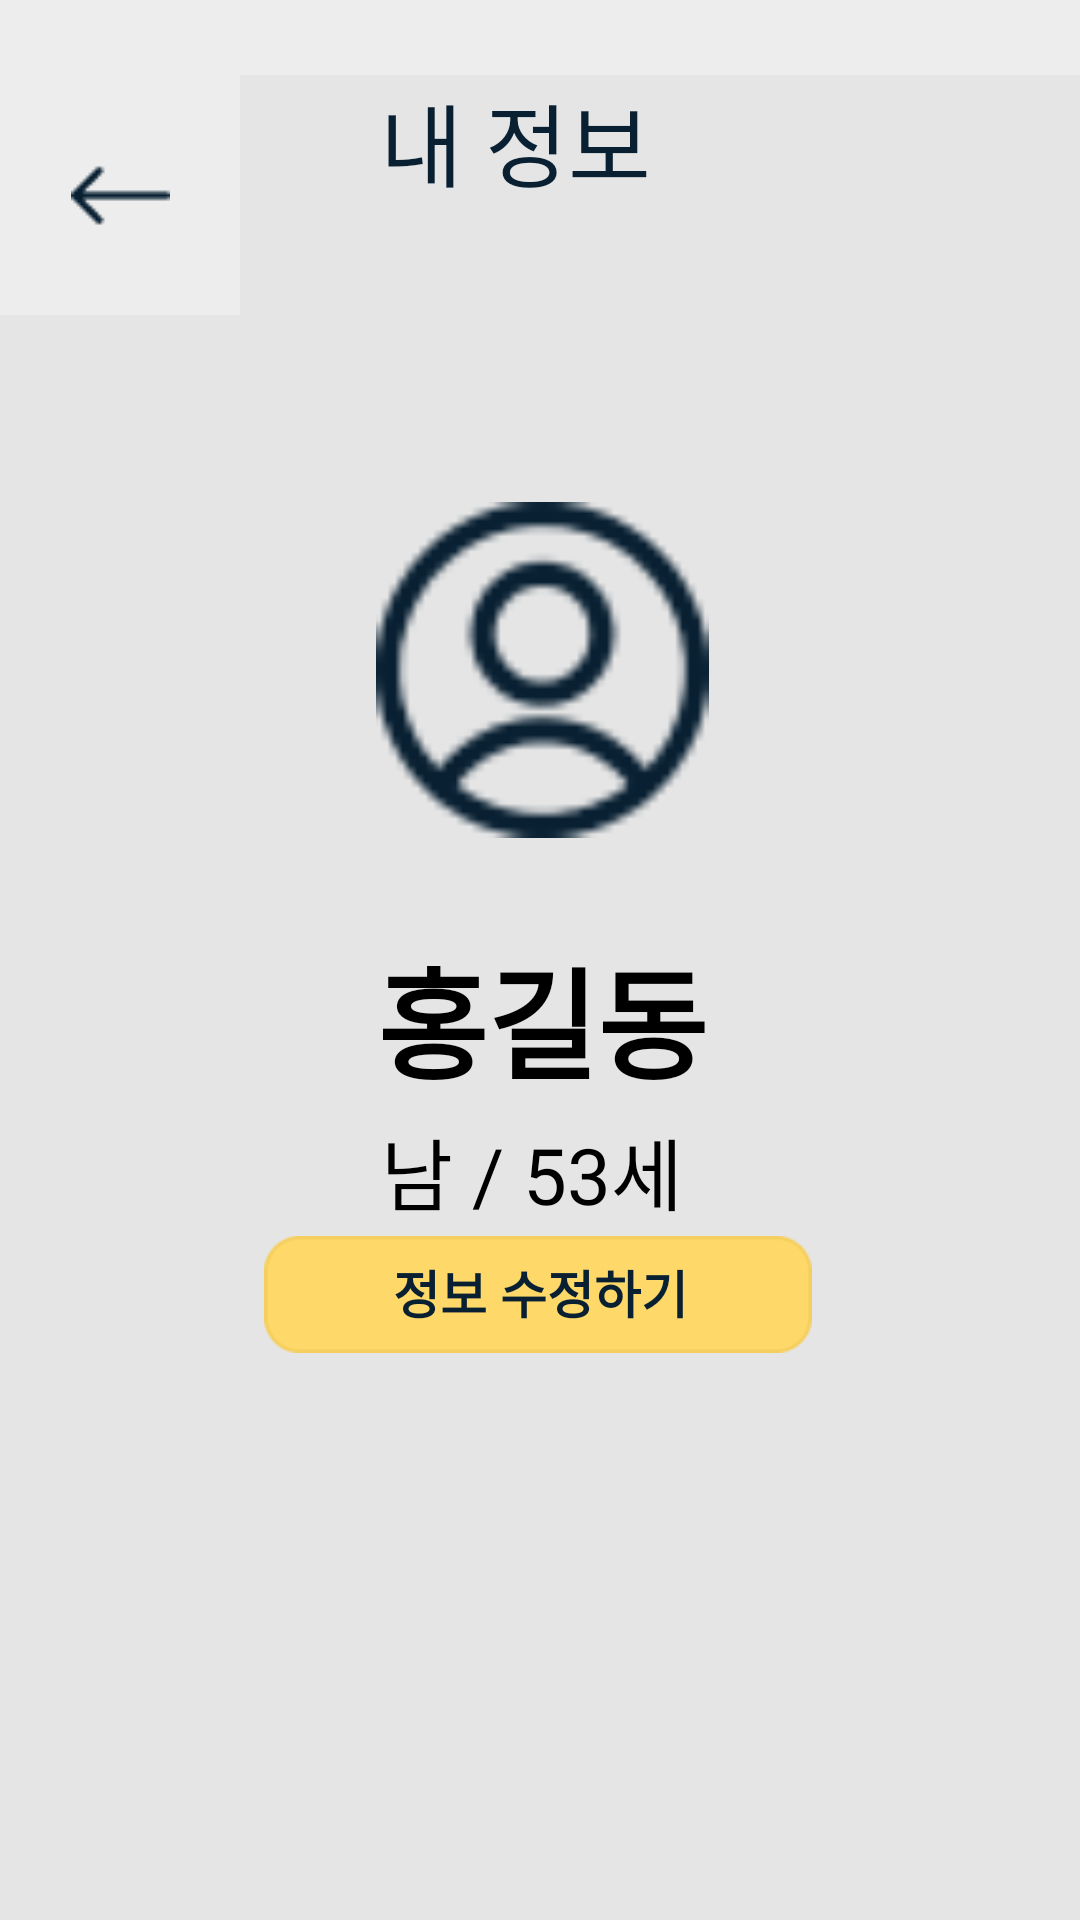

Reconstruct the res/layout file that produces this screen, plus the resources it refers to.
<!-- AndroidManifest.xml: application theme Theme.AppCompat.NoActionBar -->
<!-- res/layout/activity_profile.xml -->
<?xml version="1.0" encoding="utf-8"?>
<androidx.constraintlayout.widget.ConstraintLayout xmlns:app="http://schemas.android.com/apk/res-auto"
    xmlns:tools="http://schemas.android.com/tools"
    xmlns:android="http://schemas.android.com/apk/res/android"
    android:layout_width="match_parent"
    android:layout_height="match_parent"
    android:fitsSystemWindows="true"
    android:background="#E5E5E5"
    >

    <ImageView
        android:id="@+id/imageView3"
        android:layout_width="match_parent"
        android:layout_height="25dp"
        android:layout_alignParentLeft="true"
        android:layout_alignParentTop="true"
        android:background="@drawable/status_bar_white"
        app:layout_constraintBottom_toBottomOf="parent"
        app:layout_constraintTop_toTopOf="parent"
        app:layout_constraintVertical_bias="0.0"
        tools:layout_editor_absoluteX="-16dp" />


    <ImageButton
        android:id="@+id/back"
        android:layout_width="wrap_content"
        android:layout_height="wrap_content"
        android:background="@drawable/back_button"
        app:layout_constraintBottom_toBottomOf="@+id/imageView"
        app:layout_constraintStart_toStartOf="parent"
        app:layout_constraintTop_toTopOf="@+id/textView9" />


    <ImageView
        android:id="@+id/imageView2"
        android:layout_width="wrap_content"
        android:layout_height="wrap_content"
        android:background="@drawable/arrow"
        app:layout_constraintBottom_toBottomOf="@+id/back"
        app:layout_constraintEnd_toEndOf="@+id/back"
        app:layout_constraintHorizontal_bias="0.5"
        app:layout_constraintStart_toStartOf="parent"
        app:layout_constraintTop_toTopOf="@+id/back"
        app:layout_constraintVertical_bias="0.5" />

    <TextView
        android:id="@+id/textView9"
        android:layout_width="wrap_content"
        android:layout_height="wrap_content"
        android:fontFamily="@font/notosanskr"
        android:text="내 정보"
        android:textColor="#082032"
        android:textSize="30sp"
        app:layout_constraintBottom_toBottomOf="@+id/imageView"
        app:layout_constraintEnd_toEndOf="parent"
        app:layout_constraintHorizontal_bias="0.47"
        app:layout_constraintStart_toStartOf="parent"
        app:layout_constraintTop_toBottomOf="@+id/imageView3" />

    <ImageView
        android:layout_width="111dp"
        android:layout_height="112dp"
        android:background="@drawable/user"
        app:layout_constraintBottom_toTopOf="@+id/textView3"
        app:layout_constraintEnd_toEndOf="parent"
        app:layout_constraintHorizontal_bias="0.503"
        app:layout_constraintStart_toStartOf="parent"
        app:layout_constraintTop_toBottomOf="@+id/textView9"
        app:layout_constraintVertical_bias="0.76" />

    <TextView
        android:id="@+id/textView3"
        android:layout_width="wrap_content"
        android:layout_height="wrap_content"
        android:gravity="center"
        android:text="홍길동"
        android:textColor="@color/black"
        android:textSize="40sp"
        android:textStyle="bold"
        app:layout_constraintBottom_toBottomOf="parent"
        app:layout_constraintEnd_toEndOf="parent"
        app:layout_constraintHorizontal_bias="0.503"
        app:layout_constraintStart_toStartOf="parent"
        app:layout_constraintTop_toBottomOf="@+id/textView9"
        app:layout_constraintVertical_bias="0.471" />

    <TextView
        android:id="@+id/textView2"
        android:layout_width="wrap_content"
        android:layout_height="wrap_content"
        android:gravity="center"
        android:text="남 / 53세"
        android:textColor="@color/black"
        android:textSize="26sp"
        app:layout_constraintBottom_toTopOf="@+id/imageView4"
        app:layout_constraintEnd_toEndOf="parent"
        app:layout_constraintHorizontal_bias="0.49"
        app:layout_constraintStart_toStartOf="parent"
        app:layout_constraintTop_toBottomOf="@+id/textView3" />


    <ImageView
        android:id="@+id/imageView4"
        android:layout_width="192dp"
        android:layout_height="39dp"
        android:src="@drawable/yellow_button"
        android:textColor="@color/black"
        android:textSize="30sp"
        app:layout_constraintBottom_toBottomOf="parent"
        app:layout_constraintEnd_toEndOf="parent"
        app:layout_constraintHorizontal_bias="0.497"
        app:layout_constraintStart_toStartOf="parent"
        app:layout_constraintTop_toBottomOf="@+id/textView3"
        app:layout_constraintVertical_bias="0.187" />

    <TextView
        android:id="@+id/textView8"
        android:layout_width="wrap_content"
        android:layout_height="wrap_content"
        android:text="정보 수정하기"
        android:textColor="#082032"
        android:textSize="17sp"
        android:textStyle="bold"
        app:layout_constraintBottom_toBottomOf="parent"
        app:layout_constraintEnd_toEndOf="parent"
        app:layout_constraintStart_toStartOf="parent"
        app:layout_constraintTop_toTopOf="@+id/imageView4"
        app:layout_constraintVertical_bias="0.029" />


</androidx.constraintlayout.widget.ConstraintLayout>
<!-- resources referenced by this layout -->
<resources>
  <color name="black">#FF000000</color>
  <!-- drawable arrow: png bitmap (drawable, 485 bytes) -->
  <!-- drawable back_button: png bitmap (drawable, 286 bytes) -->
  <!-- drawable status_bar_white: png bitmap (drawable, 219 bytes) -->
  <!-- drawable user: png bitmap (drawable, 2590 bytes) -->
  <!-- drawable yellow_button: png bitmap (drawable, 1401 bytes) -->
</resources>
